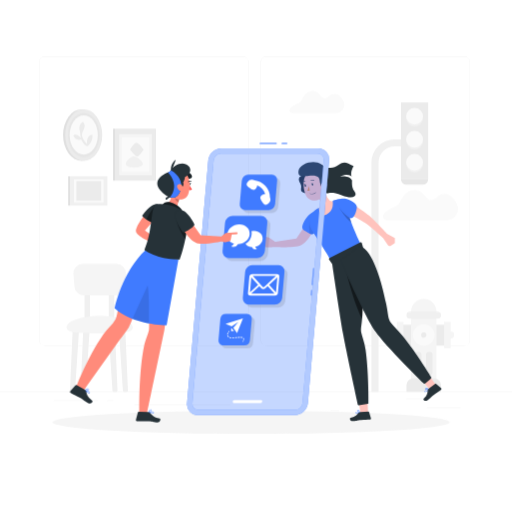
t = 0.00 s
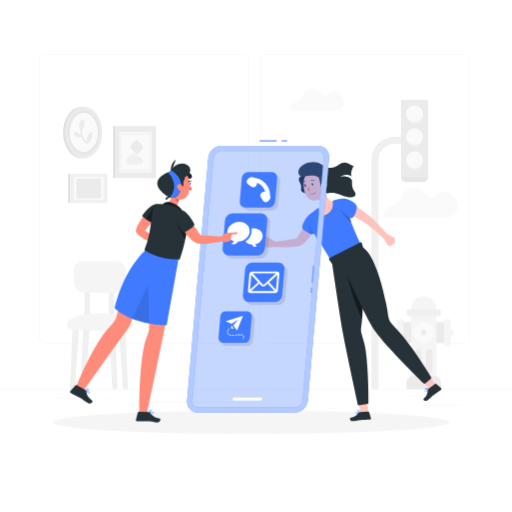
t = 0.19 s
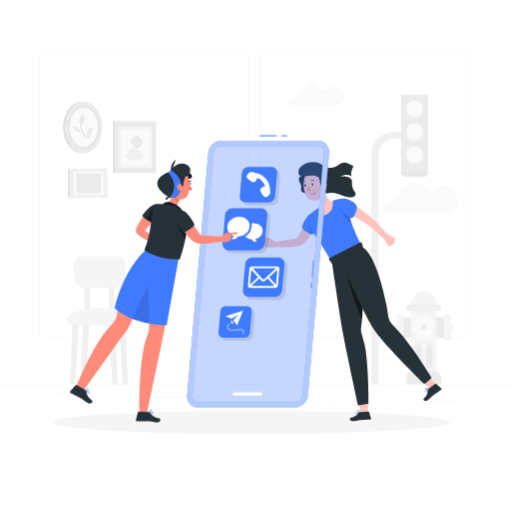
t = 0.56 s
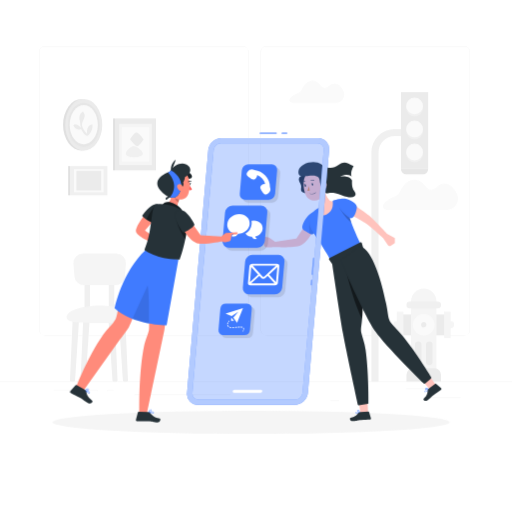
t = 0.75 s
t = 0.94 s: frame unchanged from t = 0.56 s, image omitted
t = 1.31 s: frame unchanged from t = 0.19 s, image omitted

The animated SVG that drew these frames (rendered in a browser with its animation timeline set to each time). Animation: 1 CSS @keyframes rule; one cycle of 1.50 s, repeats indefinitely.

<svg class="animated" id="freepik_stories-get-in-touch" xmlns="http://www.w3.org/2000/svg" viewBox="0 0 500 500" version="1.1" xmlns:xlink="http://www.w3.org/1999/xlink" xmlns:svgjs="http://svgjs.com/svgjs"><style>svg#freepik_stories-get-in-touch:not(.animated) .animable {opacity: 0;}svg#freepik_stories-get-in-touch.animated #freepik--background-complete--inject-276 {animation: 1.5s Infinite  linear floating;animation-delay: 0s;}svg#freepik_stories-get-in-touch.animated #freepik--Device--inject-276 {animation: 1.5s Infinite  linear floating;animation-delay: 0s;}            @keyframes floating {                0% {                    opacity: 1;                    transform: translateY(0px);                }                50% {                    transform: translateY(-10px);                }                100% {                    opacity: 1;                    transform: translateY(0px);                }            }        </style><g id="freepik--background-complete--inject-276" class="animable" style="transform-origin: 250px 228.23px;"><rect x="416.78" y="398.49" width="33.12" height="0.25" style="fill: rgb(235, 235, 235); transform-origin: 433.34px 398.615px;" id="elm5d4u49lptd" class="animable"></rect><rect x="322.53" y="401.21" width="8.69" height="0.25" style="fill: rgb(235, 235, 235); transform-origin: 326.875px 401.335px;" id="elm3ztg0z67kq" class="animable"></rect><rect x="396.59" y="389.21" width="19.19" height="0.25" style="fill: rgb(235, 235, 235); transform-origin: 406.185px 389.335px;" id="el64susa475r" class="animable"></rect><rect x="52.46" y="390.89" width="43.19" height="0.25" style="fill: rgb(235, 235, 235); transform-origin: 74.055px 391.015px;" id="el22ffjdmp7s4" class="animable"></rect><rect x="104.56" y="390.89" width="6.33" height="0.25" style="fill: rgb(235, 235, 235); transform-origin: 107.725px 391.015px;" id="el6xzgtqxtbdo" class="animable"></rect><rect x="131.47" y="395.11" width="93.68" height="0.25" style="fill: rgb(235, 235, 235); transform-origin: 178.31px 395.235px;" id="el2df1hsrdh4l" class="animable"></rect><path d="M237,337.8H43.92a5.71,5.71,0,0,1-5.71-5.71V60.66A5.71,5.71,0,0,1,43.92,55H237a5.71,5.71,0,0,1,5.71,5.71V332.09A5.71,5.71,0,0,1,237,337.8ZM43.92,55.2a5.47,5.47,0,0,0-5.46,5.46V332.09a5.47,5.47,0,0,0,5.46,5.46H237a5.47,5.47,0,0,0,5.46-5.46V60.66A5.47,5.47,0,0,0,237,55.2Z" style="fill: rgb(235, 235, 235); transform-origin: 140.46px 196.4px;" id="el4297fmlkn7e" class="animable"></path><path d="M453.31,337.8H260.21a5.72,5.72,0,0,1-5.71-5.71V60.66A5.72,5.72,0,0,1,260.21,55h193.1A5.71,5.71,0,0,1,459,60.66V332.09A5.71,5.71,0,0,1,453.31,337.8ZM260.21,55.2a5.47,5.47,0,0,0-5.46,5.46V332.09a5.47,5.47,0,0,0,5.46,5.46h193.1a5.47,5.47,0,0,0,5.46-5.46V60.66a5.47,5.47,0,0,0-5.46-5.46Z" style="fill: rgb(235, 235, 235); transform-origin: 356.75px 196.4px;" id="el7u37l17nkgk" class="animable"></path><rect y="382.4" width="500" height="0.25" style="fill: rgb(235, 235, 235); transform-origin: 250px 382.525px;" id="eljdr31umjfre" class="animable"></rect><path d="M377.83,215.16h58.29a11.19,11.19,0,0,0,10.23-15.67c-3.87-8.89-12.1-13.71-19.54-7-11.19,10-10.66-9.43-24.05-6.7-11.71,2.39-10.1,13.92-17.27,16.29S368.42,212.51,377.83,215.16Z" style="fill: rgb(250, 250, 250); transform-origin: 410.632px 200.342px;" id="elppzv5tjlan" class="animable"></path><path d="M285.48,110.4H328A8.17,8.17,0,0,0,335.5,99c-2.83-6.49-8.84-10-14.26-5.14-8.17,7.34-7.79-6.88-17.56-4.88-8.55,1.74-7.37,10.16-12.61,11.88S278.62,108.46,285.48,110.4Z" style="fill: rgb(250, 250, 250); transform-origin: 309.418px 99.5925px;" id="eloudzv5vju59" class="animable"></path><path d="M369.68,382.52h-7V158.67a22.75,22.75,0,0,1,22.72-22.73h6.19v7H385.4a15.74,15.74,0,0,0-15.72,15.73Z" style="fill: rgb(240, 240, 240); transform-origin: 377.135px 259.23px;" id="eldcwn0veuc98" class="animable"></path><rect x="391.59" y="100" width="26.54" height="74.98" style="fill: rgb(235, 235, 235); transform-origin: 404.86px 137.49px;" id="eldnag1m1d7q7" class="animable"></rect><path d="M391.59,175h26.54a0,0,0,0,1,0,0v.14a5.17,5.17,0,0,1-5.17,5.17h-16.2a5.17,5.17,0,0,1-5.17-5.17V175A0,0,0,0,1,391.59,175Z" style="fill: rgb(230, 230, 230); transform-origin: 404.86px 177.655px;" id="el3k8lvpo9l7c" class="animable"></path><circle cx="404.86" cy="115.5" r="8.23" style="fill: rgb(240, 240, 240); transform-origin: 404.86px 115.5px;" id="elrquzt78rj5i" class="animable"></circle><circle cx="404.86" cy="113.5" r="8.23" style="fill: rgb(250, 250, 250); transform-origin: 404.86px 113.5px;" id="elwgrpvbpvcg" class="animable"></circle><circle cx="404.86" cy="138" r="8.23" style="fill: rgb(240, 240, 240); transform-origin: 404.86px 138px;" id="elr56hqz3en9" class="animable"></circle><circle cx="404.86" cy="136" r="8.23" style="fill: rgb(250, 250, 250); transform-origin: 404.86px 136px;" id="elsz9k5iypgq" class="animable"></circle><circle cx="404.86" cy="160.5" r="8.23" style="fill: rgb(240, 240, 240); transform-origin: 404.86px 160.5px;" id="eln6g0nz8heds" class="animable"></circle><circle cx="404.86" cy="158.5" r="8.23" style="fill: rgb(250, 250, 250); transform-origin: 404.86px 158.5px;" id="elwbnkuxp8gu" class="animable"></circle><rect x="390.72" y="317.05" width="46.19" height="20.16" style="fill: rgb(235, 235, 235); transform-origin: 413.815px 327.13px;" id="elqzfqkr38cj" class="animable"></rect><rect x="387.5" y="314.26" width="6.43" height="25.74" style="fill: rgb(245, 245, 245); transform-origin: 390.715px 327.13px;" id="elr3x71y6bsb" class="animable"></rect><rect x="433.69" y="314.26" width="6.43" height="25.74" style="fill: rgb(245, 245, 245); transform-origin: 436.905px 327.13px;" id="el714pgvffjvp" class="animable"></rect><path d="M386.36,323.92h4.36a0,0,0,0,1,0,0v6.43a0,0,0,0,1,0,0h-4.36a2.08,2.08,0,0,1-2.08-2.08V326A2.08,2.08,0,0,1,386.36,323.92Z" style="fill: rgb(245, 245, 245); transform-origin: 387.5px 327.135px;" id="eloxq3hdoobb" class="animable"></path><g id="elzdmqlitwz5j"><path d="M439,323.92h4.36a0,0,0,0,1,0,0v6.43a0,0,0,0,1,0,0H439a2.08,2.08,0,0,1-2.08-2.08V326A2.08,2.08,0,0,1,439,323.92Z" style="fill: rgb(245, 245, 245); transform-origin: 440.14px 327.135px; transform: rotate(180deg);" class="animable"></path></g><path d="M426.22,374H401.4V304.3a12.41,12.41,0,0,1,12.41-12.41h0a12.4,12.4,0,0,1,12.41,12.41Z" style="fill: rgb(245, 245, 245); transform-origin: 413.81px 332.945px;" id="el9bphpy4qcjh" class="animable"></path><path d="M403.07,369.81h21.49A6.15,6.15,0,0,1,430.7,376v6.57a0,0,0,0,1,0,0H396.92a0,0,0,0,1,0,0V376A6.15,6.15,0,0,1,403.07,369.81Z" style="fill: rgb(235, 235, 235); transform-origin: 413.81px 376.19px;" id="el7jb63aml6kf" class="animable"></path><circle cx="413.81" cy="327.09" r="10.62" style="fill: rgb(250, 250, 250); transform-origin: 413.81px 327.09px;" id="eljgdxdg28gt" class="animable"></circle><path d="M416.34,327.09a2.53,2.53,0,1,1-2.53-2.52A2.53,2.53,0,0,1,416.34,327.09Z" style="fill: rgb(235, 235, 235); transform-origin: 413.81px 327.1px;" id="elkvgu2q7lho" class="animable"></path><path d="M396.92,307.83h0a3.22,3.22,0,0,1,3.22-3.22h27.35a3.22,3.22,0,0,1,3.21,3.22h0a3.22,3.22,0,0,1-3.21,3.22H400.14A3.22,3.22,0,0,1,396.92,307.83Z" style="fill: rgb(240, 240, 240); transform-origin: 413.81px 307.83px;" id="ellutv19jo8z" class="animable"></path><path d="M408.41,343.49h0a3.22,3.22,0,0,1,3.22,3.21v16.63a3.22,3.22,0,0,1-3.22,3.22h0a3.22,3.22,0,0,1-3.21-3.22V346.7A3.21,3.21,0,0,1,408.41,343.49Z" style="fill: rgb(235, 235, 235); transform-origin: 408.415px 355.02px;" id="elpezymjyx8uc" class="animable"></path><path d="M419.21,343.49h0a3.22,3.22,0,0,1,3.22,3.21v16.63a3.22,3.22,0,0,1-3.22,3.22h0a3.22,3.22,0,0,1-3.21-3.22V346.7A3.21,3.21,0,0,1,419.21,343.49Z" style="fill: rgb(235, 235, 235); transform-origin: 419.215px 355.02px;" id="elt7lail95ls" class="animable"></path><path d="M72.05,382.67H69.59a1.27,1.27,0,0,1-1.27-1.32L71,320.92H77.3l-4,60.57A1.27,1.27,0,0,1,72.05,382.67Z" style="fill: rgb(240, 240, 240); transform-origin: 72.8095px 351.795px;" id="eli1yo2d9w3j" class="animable"></path><path d="M82.38,382.67H79.92a1.26,1.26,0,0,1-1.26-1.32l2.65-60.43h6.32l-4,60.57A1.26,1.26,0,0,1,82.38,382.67Z" style="fill: rgb(240, 240, 240); transform-origin: 83.1443px 351.795px;" id="elpb5u9o8dyuo" class="animable"></path><path d="M111.08,382.67h2.46a1.27,1.27,0,0,0,1.27-1.32l-2.66-60.43h-6.32l4,60.57A1.26,1.26,0,0,0,111.08,382.67Z" style="fill: rgb(240, 240, 240); transform-origin: 110.32px 351.795px;" id="eli9erhsl98wp" class="animable"></path><path d="M121.26,382.67h2.46a1.27,1.27,0,0,0,1.27-1.32l-2.65-60.43H116l4,60.57A1.26,1.26,0,0,0,121.26,382.67Z" style="fill: rgb(240, 240, 240); transform-origin: 120.495px 351.795px;" id="eln3qkaixtuw" class="animable"></path><rect x="82.54" y="285.37" width="5.36" height="28.32" style="fill: rgb(240, 240, 240); transform-origin: 85.22px 299.53px;" id="eli7mtabf82e" class="animable"></rect><rect x="106.24" y="285.37" width="5.36" height="28.32" style="fill: rgb(240, 240, 240); transform-origin: 108.92px 299.53px;" id="elkf9iapyvvne" class="animable"></rect><path d="M129.75,319.73c0,6.26-14.48,5.67-32.34,5.67s-32.35.59-32.35-5.67,14.48-11.34,32.35-11.34S129.75,313.46,129.75,319.73Z" style="fill: rgb(245, 245, 245); transform-origin: 97.405px 316.902px;" id="el9jwm5u9ewq6" class="animable"></path><path d="M112.79,288.45H82a9.32,9.32,0,0,1-9.29-8.59l-1-12.28a9.32,9.32,0,0,1,9.29-10h32.69a9.31,9.31,0,0,1,9.29,10l-1,12.28A9.31,9.31,0,0,1,112.79,288.45Z" style="fill: rgb(245, 245, 245); transform-origin: 97.3454px 273.015px;" id="elf7kici8cufh" class="animable"></path><rect x="68.53" y="172.12" width="36.33" height="28.64" style="fill: rgb(240, 240, 240); transform-origin: 86.695px 186.44px;" id="elwd6qcep6q8k" class="animable"></rect><rect x="66.57" y="172.12" width="1.96" height="28.64" style="fill: rgb(224, 224, 224); transform-origin: 67.55px 186.44px;" id="elbn4xfm28swp" class="animable"></rect><rect x="72.23" y="175.04" width="28.92" height="22.8" style="fill: rgb(250, 250, 250); transform-origin: 86.69px 186.44px;" id="eldlnrps8e3u7" class="animable"></rect><rect x="74.62" y="176.92" width="24.16" height="19.05" style="fill: rgb(235, 235, 235); transform-origin: 86.7px 186.445px;" id="el1rw7n9765h3" class="animable"></rect><rect x="112.35" y="125.64" width="39.99" height="50.71" style="fill: rgb(235, 235, 235); transform-origin: 132.345px 150.995px;" id="el38zhwbx5psg" class="animable"></rect><rect x="110.44" y="125.64" width="1.91" height="50.71" style="fill: rgb(224, 224, 224); transform-origin: 111.395px 150.995px;" id="elsz1tf8nd328" class="animable"></rect><rect x="116.43" y="130.81" width="31.83" height="40.37" style="fill: rgb(245, 245, 245); transform-origin: 132.345px 150.995px;" id="ely2rqifavnfi" class="animable"></rect><rect x="119.05" y="134.14" width="26.59" height="33.73" style="fill: rgb(250, 250, 250); transform-origin: 132.345px 151.005px;" id="elha2f5802gup" class="animable"></rect><path d="M127.08,146s4.7,6.65,7.12,6.54c2.21-.09,6-6.54,6-6.54s-4.7-6.65-7.12-6.54C130.84,139.59,127.08,146,127.08,146Z" style="fill: rgb(235, 235, 235); transform-origin: 133.64px 146px;" id="elyt8w07skkm" class="animable"></path><path d="M139.38,160.76c1.39-2.68-5.87-8.31-8.89-8.18-2.77.12-8.54,5.63-7.46,8.18C124.61,164.53,137.5,164.39,139.38,160.76Z" style="fill: rgb(240, 240, 240); transform-origin: 131.226px 158.057px;" id="el3b81zrwsyi2" class="animable"></path><ellipse cx="79.65" cy="131.84" rx="18.05" ry="25.17" style="fill: rgb(224, 224, 224); transform-origin: 79.65px 131.84px;" id="elrh9no39eycp" class="animable"></ellipse><ellipse cx="81.8" cy="131.84" rx="18.05" ry="25.17" style="fill: rgb(235, 235, 235); transform-origin: 81.8px 131.84px;" id="elsp7bvrsbox" class="animable"></ellipse><ellipse cx="81.8" cy="131.84" rx="15.38" ry="21.44" style="fill: rgb(230, 230, 230); transform-origin: 81.8px 131.84px;" id="elt5ubxnfqdtq" class="animable"></ellipse><ellipse cx="81.8" cy="131.84" rx="13.74" ry="19.16" style="fill: rgb(250, 250, 250); transform-origin: 81.8px 131.84px;" id="elt9rkvuvrlt" class="animable"></ellipse><path d="M86.11,142.25a13.77,13.77,0,0,0,4.24-10.66s-5.67-.67-5.5,8.83c0,0-6.39-6.63-4.5-10.83,3-6.57,3-6.57.86-10.67,0,0-5.57,2.25-3,9.83a23.6,23.6,0,0,0,.89,5.84s-5.61-5.38-7.42-1.86c0,0,3,5.69,7.42,3.33C79.07,136.06,84,144.77,86.11,142.25Z" style="fill: rgb(235, 235, 235); transform-origin: 81.024px 130.814px;" id="eltqps97mu1x" class="animable"></path></g><g id="freepik--Shadow--inject-276" class="animable" style="transform-origin: 245.18px 412.39px;"><ellipse id="freepik--path--inject-276" cx="245.18" cy="412.39" rx="193.89" ry="11.32" style="fill: rgb(245, 245, 245); transform-origin: 245.18px 412.39px;" class="animable"></ellipse></g><g id="freepik--character-2--inject-276" class="animable" style="transform-origin: 340.926px 284.76px;"><path d="M321.78,195.61c-2.69-2.8-4.6-8-5.53-11.35L312,194.4a6.9,6.9,0,0,1,1.56,5.82c0,.09-.15,1.79-3,3.53,0,0,.51,10.26,6.62,8.81s9.43-13.63,9.43-13.63l.44-3.45S324.27,197.82,321.78,195.61Z" style="fill: rgb(255, 195, 189); transform-origin: 318.805px 198.48px;" id="el58jyug1ivgj" class="animable"></path><g id="elro1xssd3uao"><path d="M313.07,191.92l-1,2.48a7.39,7.39,0,0,1,1.58,3.33c2.8-3.3,3.11-8.64,3.11-8.64Z" style="opacity: 0.1; transform-origin: 314.415px 193.41px;" class="animable"></path></g><path d="M268.71,241.27s16.49.67,23.81-1.33,13.54-14.81,13.54-14.81l-8.35-4.61-8.3,12.35-20.68,3.31L262.79,232s-12-2.56-12-1,6.19,2.82,6.19,2.82.37,7.38,2.91,7.61S268.71,241.27,268.71,241.27Z" style="fill: rgb(255, 195, 189); transform-origin: 278.425px 231.011px;" id="elhn7zfzg6w14" class="animable"></path><path d="M309.07,206s-7.14,1-11.81,9.65-.68,9,3.27,11.44,5.93,3,7.75-2.34S313.69,205.45,309.07,206Z" style="fill: rgb(64, 123, 255); transform-origin: 303.243px 217.43px;" id="elg0itvk4ct8" class="animable"></path><g id="eld1fv229oour"><path d="M309.05,222.31l-2.65-5.4-4.45-.34a75.15,75.15,0,0,0,.23,11.46c2.89,1.51,4.56,1.21,6.1-3.3C308.51,224.05,308.78,223.23,309.05,222.31Z" style="opacity: 0.1; transform-origin: 305.441px 222.709px;" class="animable"></path></g><path d="M294.83,171.54s-5.2,1.84-1.76,7.13-3.5,8.89,8.15,10.35.41-19.61.41-19.61Z" style="fill: rgb(38, 50, 56); transform-origin: 299.2px 179.251px;" id="eli92d6pn6zt" class="animable"></path><g id="elyj2n9n5doaa"><path d="M294.83,171.54s-5.2,1.84-1.76,7.13-3.5,8.89,8.15,10.35.41-19.61.41-19.61Z" style="opacity: 0.3; transform-origin: 299.2px 179.251px;" class="animable"></path></g><path d="M339.62,204.74c-1.74-11.32-8.33-11.12-14.75-8.59.45,4.26.46,9.7-5.71,13.09-5.55,3-7.71-2-7.83-6.22-5.82,3.31-10.68,7.55-9.09,16,.91,4.8,5.15,10.07,9.49,16.76,5.19,8,10.53,17.08,10.53,17.08l29.66-15.1S341.51,217,339.62,204.74Z" style="fill: rgb(64, 123, 255); transform-origin: 326.927px 223.798px;" id="el924rk2scfjm" class="animable"></path><g id="elk6edfzpfq2d"><path d="M339.62,204.74a21.7,21.7,0,0,0-1.07-4.28l-4.49-.76-2.34,3.72s4.95,8.72,11.53,14.23A72.41,72.41,0,0,1,339.62,204.74Z" style="opacity: 0.2; transform-origin: 337.485px 208.675px;" class="animable"></path></g><path d="M347.55,201.14s10.18,7,13.29,9.65c4.63,4,17.1,17.47,17.1,17.47l7.65,4.18v4.84l-3.62,2.5a2.42,2.42,0,0,1-3.39-.65l-4.64-6.93s-11.44-10.45-15.65-13.43c-3.56-2.52-15.1-8.71-15.1-8.71Z" style="fill: rgb(255, 195, 189); transform-origin: 364.39px 220.674px;" id="elkcfs3mj5xt" class="animable"></path><path d="M328.76,195.1s6.56-2.95,12.15,0,8.06,4.57,7.51,8.13-2.6,10.92-6.28,9.7S326.72,200.06,328.76,195.1Z" style="fill: rgb(64, 123, 255); transform-origin: 338.509px 203.427px;" id="elg1ct0twyb" class="animable"></path><path d="M317.8,175.82c.76,7.67,1.25,10.89-1.95,15.4-4.82,6.79-14.4,6.05-17.43-1.23-2.74-6.56-3.52-18,3.42-22.2a10.49,10.49,0,0,1,16,8Z" style="fill: rgb(255, 195, 189); transform-origin: 307.397px 181.055px;" id="elujb2ja0biqq" class="animable"></path><path d="M301.69,181.68a16.77,16.77,0,0,1-1.56,4.3,2.67,2.67,0,0,0,2.26.07Z" style="fill: rgb(237, 137, 62); transform-origin: 301.26px 183.974px;" id="el2awwqsmf2vz" class="animable"></path><path d="M306.81,176.56a.29.29,0,0,0,.11-.11.31.31,0,0,0-.11-.41h0a3.56,3.56,0,0,0-3.28-.21.32.32,0,0,0-.13.42.3.3,0,0,0,.4.13,3,3,0,0,1,2.72.2A.29.29,0,0,0,306.81,176.56Z" style="fill: rgb(38, 50, 56); transform-origin: 305.162px 176.068px;" id="elv9n8070gysp" class="animable"></path><path d="M295.36,178.5l.13-.1a3,3,0,0,1,2.47-1.1.31.31,0,0,0,.35-.26h0a.33.33,0,0,0-.28-.34,3.62,3.62,0,0,0-3,1.32.31.31,0,0,0,0,.43.33.33,0,0,0,.33.06Z" style="fill: rgb(38, 50, 56); transform-origin: 296.627px 177.612px;" id="elcgng4gtaam9" class="animable"></path><path d="M305.89,180c.1.61-.15,1.16-.56,1.23s-.81-.37-.9-1,.14-1.16.54-1.23S305.78,179.34,305.89,180Z" style="fill: rgb(38, 50, 56); transform-origin: 305.161px 180.115px;" id="elnhul88qpamo" class="animable"></path><path d="M298.9,181.09c.1.61-.15,1.16-.55,1.23s-.8-.38-.91-1,.15-1.17.55-1.23S298.81,180.46,298.9,181.09Z" style="fill: rgb(38, 50, 56); transform-origin: 298.168px 181.206px;" id="eltyo75q4q1x" class="animable"></path><path d="M298.17,180.09l-1.55-.18S297.57,180.94,298.17,180.09Z" style="fill: rgb(38, 50, 56); transform-origin: 297.395px 180.168px;" id="eli6fyep4qae8" class="animable"></path><path d="M305.16,179l-1.55-.18S304.56,179.81,305.16,179Z" style="fill: rgb(38, 50, 56); transform-origin: 304.385px 179.069px;" id="elmcrxisk3jws" class="animable"></path><path d="M307.38,188.89a6.64,6.64,0,0,0,1.08-.66.22.22,0,0,0,.05-.31h0a.23.23,0,0,0-.31,0,6,6,0,0,1-5.32,1,.22.22,0,0,0-.29.12.21.21,0,0,0,.13.29A6.23,6.23,0,0,0,307.38,188.89Z" style="fill: rgb(38, 50, 56); transform-origin: 305.562px 188.726px;" id="el870wh53o06w" class="animable"></path><path d="M301.26,171.62c-3,.36-11,2.64-9.73-4.82s15.56-11.19,22.2-6.37,11.74,4.46,17,.55,7.82-2.37,14.56,1.27c0,0-3.64,6.28-1.91,10.1,0,0-4-4-11.47.27,0,0,8.64-2.29,11.92,3.68,0,0-.91,6.59,2.27,10.51s-.09,8.56-12.28,3.83-13.49-.39-16.3-2.48-4.92-7.75-5.36-11.86C311.88,173.34,310.55,170.52,301.26,171.62Z" style="fill: rgb(38, 50, 56); transform-origin: 319.318px 175.454px;" id="el9cebpanz4ek" class="animable"></path><path d="M318.85,181.09a5.62,5.62,0,0,1-2.15,3.73c-1.57,1.18-3.08,0-3.24-1.91-.15-1.67.49-4.31,2.36-4.77a2.54,2.54,0,0,1,3,3Z" style="fill: rgb(255, 195, 189); transform-origin: 316.156px 181.69px;" id="el428sg4nv2xm" class="animable"></path><path d="M359,393c.26,6.39.45,11.46.45,11.46l-7.1.81s-.68-4.32-1.7-10.95Z" style="fill: rgb(255, 195, 189); transform-origin: 355.05px 399.135px;" id="elofr4cmc8p2m" class="animable"></path><path d="M349.23,403.73a3,3,0,0,1-2.12-.4.63.63,0,0,1,0-.73.82.82,0,0,1,.5-.43c1.17-.4,3.73.85,3.84.91a.18.18,0,0,1,.1.17.16.16,0,0,1-.13.14A12.14,12.14,0,0,1,349.23,403.73Zm-1.21-1.3a.87.87,0,0,0-.32.06.45.45,0,0,0-.32.25c-.11.22-.06.32,0,.37.36.44,2.15.34,3.46.09A7.9,7.9,0,0,0,348,402.43Z" style="fill: rgb(64, 123, 255); transform-origin: 349.272px 402.935px;" id="elqfhethm3s79" class="animable"></path><path d="M351.36,403.39h-.07c-.87-.32-2.67-1.75-2.57-2.56,0-.19.13-.43.59-.51a1.23,1.23,0,0,1,1,.23,4.74,4.74,0,0,1,1.27,2.67.14.14,0,0,1-.18.17Zm-1.92-2.76h-.09c-.3,0-.32.17-.32.21,0,.48,1.18,1.62,2.09,2.08a3.93,3.93,0,0,0-1.08-2.11.91.91,0,0,0-.6-.18Z" style="fill: rgb(64, 123, 255); transform-origin: 350.151px 401.846px;" id="el02f6cutde1e4" class="animable"></path><path d="M352.05,402.35l7.74-.49a.62.62,0,0,1,.64.45l1.81,6.21a1,1,0,0,1-.7,1.29.85.85,0,0,1-.22,0c-2.79.13-5.29.14-8.76.36-4.1.27-3,.69-7.85,1.07-2.9.22-3.64-3-2.42-3.29,5.59-1.07,6.07-2.81,8.11-5A2.59,2.59,0,0,1,352.05,402.35Z" style="fill: rgb(38, 50, 56); transform-origin: 352.01px 406.555px;" id="el3zdiwo2tpdc" class="animable"></path><path d="M354.7,242.18l-1.35-4.85a1,1,0,0,0-1.38-.61L321.71,252a1,1,0,0,0-.36,1.43l3.06,4.45S331.92,309,335,326c3.18,17.33,14.56,69.19,14.56,69.19a.72.72,0,0,0,.83.57l8.81-1.42a.73.73,0,0,0,.61-.7c.1-4.42,0-32.36-2.78-52.13-1-7.06-3.38-12.72-4.19-16.61-.89-4.29.49-7.17,1-17.5C354.94,288,356.16,257.3,354.7,242.18Z" style="fill: rgb(38, 50, 56); transform-origin: 340.509px 316.198px;" id="elvelosb86z0g" class="animable"></path><g id="ely5mvmr8g12"><path d="M353.91,307.44c.35-6.51.71-14.27,1-22.29l-8.78-14.8-3.91-8.74-3.7,5s6.54,27.51,15.13,44.79C353.74,310.24,353.84,308.92,353.91,307.44Z" style="opacity: 0.5; transform-origin: 346.715px 286.505px;" class="animable"></path></g><path d="M420.5,368.54c3.68,5.23,6.07,8.67,6.07,8.67L421,381.73l-7.36-8.28Z" style="fill: rgb(255, 195, 189); transform-origin: 420.105px 375.135px;" id="el1sd9wyf6xiq" class="animable"></path><path d="M417.16,382.08a3,3,0,0,1-2,.81.63.63,0,0,1-.43-.6.88.88,0,0,1,.19-.63c.77-1,3.6-1.3,3.73-1.32a.16.16,0,0,1,.17.1.17.17,0,0,1,0,.19A13.2,13.2,0,0,1,417.16,382.08Zm-1.73-.44a1.26,1.26,0,0,0-.24.22.51.51,0,0,0-.12.39c0,.24.12.3.19.32.54.17,2-.88,3-1.8A7.77,7.77,0,0,0,415.43,381.64Z" style="fill: rgb(64, 123, 255); transform-origin: 416.788px 381.614px;" id="elrnsemaejf8g" class="animable"></path><path d="M418.77,380.64l-.06,0c-.91.2-3.2,0-3.55-.76-.1-.17-.13-.44.22-.75a1.25,1.25,0,0,1,.92-.33,4.83,4.83,0,0,1,2.53,1.56.17.17,0,0,1,0,.17A.2.2,0,0,1,418.77,380.64Zm-3.11-1.28-.08.05c-.23.2-.18.31-.16.35.25.41,1.87.72,2.89.61a4.06,4.06,0,0,0-2.06-1.19.9.9,0,0,0-.59.18Z" style="fill: rgb(64, 123, 255); transform-origin: 416.973px 379.755px;" id="el5sii606alut" class="animable"></path><path d="M418.78,379.4l6.25-4.61a.62.62,0,0,1,.78,0l4.87,4.25a1,1,0,0,1,.12,1.46,1.1,1.1,0,0,1-.16.15c-2.28,1.62-4.38,3-7.18,5.05-3.3,2.44-2.17,2.22-6,5.14-2.32,1.76-4.71-.59-3.82-1.45,4.13-3.93,3.59-5.65,4.14-8.57A2.52,2.52,0,0,1,418.78,379.4Z" style="fill: rgb(38, 50, 56); transform-origin: 422.255px 383.065px;" id="el9ydcrw6pws6" class="animable"></path><path d="M332.54,254.52s23.17,53.41,34.12,69.33c9.73,14.14,46.67,50.32,46.67,50.32a1.56,1.56,0,0,0,2.15.13l5.13-4.36a1.57,1.57,0,0,0,.32-2c-3.15-5.13-16.41-26.46-28.05-40.34-4.64-5.53-9.1-9.59-11.3-12.64-2.89-4-2.21-7.26-4.5-18.45-4.26-20.81-12.56-51.41-25.16-56.3Z" style="fill: rgb(38, 50, 56); transform-origin: 376.848px 307.439px;" id="el86aygkb868g" class="animable"></path></g><g id="freepik--Device--inject-276" class="animable animator-active" style="transform-origin: 252.021px 272.496px;"><g id="el3sst1ni9l0s"><path d="M287.81,405.43H193.42a10.66,10.66,0,0,1-10.79-11.82l20.74-237a13.16,13.16,0,0,1,12.86-11.83h94.39a10.66,10.66,0,0,1,10.79,11.83l-20.74,237A13.16,13.16,0,0,1,287.81,405.43Z" style="fill: rgb(64, 123, 255); opacity: 0.3; transform-origin: 252.021px 275.105px;" class="animable"></path></g><path d="M310.62,144.74H216.23a13.16,13.16,0,0,0-12.86,11.83l-20.74,237a10.66,10.66,0,0,0,10.79,11.82h94.39a13.16,13.16,0,0,0,12.86-11.82l20.74-237A10.66,10.66,0,0,0,310.62,144.74Zm-15.2,248.87a7.32,7.32,0,0,1-7.15,6.57H193.88a5.93,5.93,0,0,1-6-6.57l20.74-237a7.32,7.32,0,0,1,7.15-6.58h94.39a5.93,5.93,0,0,1,6,6.58Z" style="fill: rgb(64, 123, 255); transform-origin: 252.021px 275.065px;" id="el2lac00hvadx" class="animable"></path><g id="ellg6kfnrgct"><path d="M310.62,144.74H216.23a13.16,13.16,0,0,0-12.86,11.83l-20.74,237a10.66,10.66,0,0,0,10.79,11.82h94.39a13.16,13.16,0,0,0,12.86-11.82l20.74-237A10.66,10.66,0,0,0,310.62,144.74Zm-15.2,248.87a7.32,7.32,0,0,1-7.15,6.57H193.88a5.93,5.93,0,0,1-6-6.57l20.74-237a7.32,7.32,0,0,1,7.15-6.58h94.39a5.93,5.93,0,0,1,6,6.58Z" style="fill: rgb(255, 255, 255); opacity: 0.6; transform-origin: 252.021px 275.065px;" class="animable"></path></g><path d="M254.79,390.79h-26a1.62,1.62,0,0,0-1.58,1.46,1.31,1.31,0,0,0,1.33,1.45h26a1.62,1.62,0,0,0,1.59-1.45A1.32,1.32,0,0,0,254.79,390.79Z" style="fill: rgb(255, 255, 255); transform-origin: 241.67px 392.245px;" id="elrfm09zf2mdo" class="animable"></path><g id="elhcd3h4r4b86"><path d="M254.15,255H226.63a6.22,6.22,0,0,1-6.3-6.9l2.41-27.53a7.68,7.68,0,0,1,7.5-6.9h27.53a6.23,6.23,0,0,1,6.3,6.9l-2.41,27.53A7.68,7.68,0,0,1,254.15,255Z" style="opacity: 0.1; transform-origin: 242.199px 234.335px;" class="animable"></path></g><path d="M251.15,252H223.63a6.22,6.22,0,0,1-6.3-6.9l2.41-27.53a7.68,7.68,0,0,1,7.5-6.9h27.53a6.23,6.23,0,0,1,6.3,6.9l-2.41,27.53A7.68,7.68,0,0,1,251.15,252Z" style="fill: rgb(64, 123, 255); transform-origin: 239.199px 231.335px;" id="ela0ao1z6yaw6" class="animable"></path><path d="M243.82,228.82c.47-5.34-4-9.66-10.1-9.66s-11.32,4.32-11.78,9.66c-.37,4.21,2.38,7.79,6.53,9.1a5.92,5.92,0,0,1-2.62,2.59,3.68,3.68,0,0,0,.63.31,5.07,5.07,0,0,0,6-2.37C238.32,238.25,243.37,234,243.82,228.82Z" style="fill: rgb(255, 255, 255); transform-origin: 232.88px 230.113px;" id="elk67n2c5oo2" class="animable"></path><path d="M256.49,233.44c.39-4.4-3.34-8-8.33-8a10.58,10.58,0,0,0-2.6.33,10.42,10.42,0,0,1,.19,3,12.44,12.44,0,0,1-6,9.29,8.46,8.46,0,0,0,6.38,3.27,3.26,3.26,0,0,0,4.22,1.89,4.83,4.83,0,0,0,.52-.23,3.58,3.58,0,0,1-1.61-1.94C253.13,240.15,256.17,237.09,256.49,233.44Z" style="fill: rgb(255, 255, 255); transform-origin: 248.134px 234.439px;" id="elwakt0bt80w" class="animable"></path><g id="elpgwr1q0yp6g"><path d="M241.53,340.2H221.06a4.63,4.63,0,0,1-4.69-5.13l1.79-20.47a5.72,5.72,0,0,1,5.59-5.14h20.47a4.63,4.63,0,0,1,4.69,5.14l-1.79,20.47A5.71,5.71,0,0,1,241.53,340.2Z" style="opacity: 0.1; transform-origin: 232.641px 324.83px;" class="animable"></path></g><g id="elq2qsz030uxt"><path d="M271.57,300.36H246a5.78,5.78,0,0,1-5.85-6.42l2.23-25.59a7.15,7.15,0,0,1,7-6.42h25.6a5.79,5.79,0,0,1,5.85,6.42l-2.23,25.59A7.15,7.15,0,0,1,271.57,300.36Z" style="opacity: 0.1; transform-origin: 260.489px 281.145px;" class="animable"></path></g><path d="M268.57,297.36H243a5.78,5.78,0,0,1-5.85-6.42l2.23-25.59a7.15,7.15,0,0,1,7-6.42h25.6a5.79,5.79,0,0,1,5.85,6.42l-2.23,25.59A7.15,7.15,0,0,1,268.57,297.36Z" style="fill: rgb(64, 123, 255); transform-origin: 257.489px 278.145px;" id="elsy928n9907c" class="animable"></path><path d="M238.53,337.2H218.06a4.63,4.63,0,0,1-4.69-5.13l1.79-20.47a5.72,5.72,0,0,1,5.59-5.14h20.47a4.63,4.63,0,0,1,4.69,5.14l-1.79,20.47A5.71,5.71,0,0,1,238.53,337.2Z" style="fill: rgb(64, 123, 255); transform-origin: 229.641px 321.83px;" id="elmbuvlro6kf" class="animable"></path><path d="M270.25,267.59H246.5a3,3,0,0,0-3,2.73L242.17,286a2.46,2.46,0,0,0,2.49,2.72H268.4a3,3,0,0,0,3-2.72l1.37-15.66A2.46,2.46,0,0,0,270.25,267.59Zm-18.19,10.54-7.95,7.31,1.28-14.62Zm-5.22-8.65h22.73l-11.49,10.57a1.12,1.12,0,0,1-1.59,0Zm6.44,10,1.75,1.92a2.76,2.76,0,0,0,2.06.88,3.27,3.27,0,0,0,2.21-.88l2.09-1.92,6.7,7.34H245.3Zm9.56-1.34,8-7.31-1.28,14.62Z" style="fill: rgb(255, 255, 255); transform-origin: 257.472px 278.155px;" id="eleo1jwh252q" class="animable"></path><polygon points="220.25 316.32 226.25 318.76 232.85 314.24 227.89 320.11 231.53 325.25 237.3 310.93 220.25 316.32" style="fill: rgb(255, 255, 255); transform-origin: 228.775px 318.09px;" id="el9urubj3ohmm" class="animable"></polygon><polygon points="225.84 320.12 228.54 323.42 225.66 323.42 225.84 320.12" style="fill: rgb(255, 255, 255); transform-origin: 227.1px 321.77px;" id="el12ttl7rggha9" class="animable"></polygon><path d="M223.45,324.43l-.63-.4a7.58,7.58,0,0,1,.61-.85l.57.49A6.86,6.86,0,0,0,223.45,324.43Z" style="fill: rgb(255, 255, 255); transform-origin: 223.41px 323.805px;" id="elbim22auxr0d" class="animable"></path><path d="M223.15,329.36a2.72,2.72,0,0,1-1.29-1.6l.72-.2a2,2,0,0,0,1,1.15Zm-.63-2.58-.75-.06a5.36,5.36,0,0,1,.57-1.87l.68.34A4.52,4.52,0,0,0,222.52,326.78Z" style="fill: rgb(255, 255, 255); transform-origin: 222.675px 327.105px;" id="elmemftkfa999" class="animable"></path><path d="M238.27,332l-.74-.13a2.74,2.74,0,0,0,.05-.55,1.3,1.3,0,0,0-.27-.89l.58-.48a2.12,2.12,0,0,1,.44,1.37A4.27,4.27,0,0,1,238.27,332Zm-10.63-1.73-.78,0,0-.75a17.86,17.86,0,0,0,1.79,0l0,.75Zm2-.08,0-.75c.61,0,1.22-.1,1.81-.16l.07.75Zm-3.71,0-.31,0a8.68,8.68,0,0,1-1.55-.35l.24-.71a7.35,7.35,0,0,0,1.41.32l.29,0Zm10.8-.15a5,5,0,0,0-1.66-.24V329a5.6,5.6,0,0,1,1.93.29Zm-4.35-.09-.07-.75c.64-.06,1.26-.11,1.83-.14l0,.75C233.61,329.81,233,329.86,232.37,329.92Z" style="fill: rgb(255, 255, 255); transform-origin: 231.201px 330.499px;" id="el93wsmm01rqe" class="animable"></path><path d="M237.65,333.9l-.69-.3c.14-.32.26-.63.35-.9l.71.23C237.92,333.23,237.8,333.55,237.65,333.9Z" style="fill: rgb(255, 255, 255); transform-origin: 237.49px 333.3px;" id="elfrhtnsgrh59" class="animable"></path><g id="eldzopx2asvy"><path d="M265.4,208.07h-23a5.21,5.21,0,0,1-5.27-5.78l2-23a6.43,6.43,0,0,1,6.28-5.78h23a5.21,5.21,0,0,1,5.27,5.78l-2,23A6.43,6.43,0,0,1,265.4,208.07Z" style="opacity: 0.1; transform-origin: 255.405px 190.79px;" class="animable"></path></g><path d="M262.4,205.07h-23a5.21,5.21,0,0,1-5.27-5.78l2-23a6.43,6.43,0,0,1,6.28-5.78h23a5.21,5.21,0,0,1,5.27,5.78l-2,23A6.43,6.43,0,0,1,262.4,205.07Z" style="fill: rgb(64, 123, 255); transform-origin: 252.405px 187.79px;" id="el3dk038wz4rh" class="animable"></path><path d="M263.63,192.47a17.12,17.12,0,0,0-14.91-16.34,5.68,5.68,0,0,0-7,1.62c-2,2.43-.22,4,2,5.74s4.21,3.07,6.18.64a5.8,5.8,0,0,0,1.31-3.13,13.43,13.43,0,0,1,7.77,8.52,5.77,5.77,0,0,0-3.22,1c-2.59,1.76-1.45,3.81.1,6.24s2.93,4.31,5.51,2.54A5.72,5.72,0,0,0,263.63,192.47Z" style="fill: rgb(255, 255, 255); transform-origin: 252.424px 187.771px;" id="eloit4zsbmoi" class="animable"></path><path d="M254,140.76H269.7c.78,0,.88-1.2.11-1.2H254.13c-.77,0-.88,1.2-.11,1.2Z" style="fill: rgb(64, 123, 255); transform-origin: 261.917px 140.16px;" id="elc3ltjxzjjg9" class="animable"></path><path d="M275.45,140.76H280c.78,0,.88-1.2.11-1.2h-4.51c-.77,0-.88,1.2-.1,1.2Z" style="fill: rgb(64, 123, 255); transform-origin: 277.802px 140.16px;" id="elmzdtqhrclw" class="animable"></path><g id="elhjvt5e4o6zd"><g style="opacity: 0.3; transform-origin: 261.917px 140.16px;" class="animable"><path d="M254,140.76H269.7c.78,0,.88-1.2.11-1.2H254.13c-.77,0-.88,1.2-.11,1.2Z" style="fill: rgb(255, 255, 255); transform-origin: 261.917px 140.16px;" id="el76mk862jr0d" class="animable"></path></g></g><g id="elhbnu9kz5ifb"><g style="opacity: 0.3; transform-origin: 277.802px 140.16px;" class="animable"><path d="M275.45,140.76H280c.78,0,.88-1.2.11-1.2h-4.51c-.77,0-.88,1.2-.1,1.2Z" style="fill: rgb(255, 255, 255); transform-origin: 277.802px 140.16px;" id="el1746oahnu26" class="animable"></path></g></g><path d="M305.7,262.07l-1.38,15.68a.6.6,0,0,0,1.2.1q.68-7.83,1.37-15.68a.6.6,0,0,0-1.19-.1Z" style="fill: rgb(64, 123, 255); transform-origin: 305.604px 269.989px;" id="el3jdxosh5tk7" class="animable"></path><path d="M303.82,283.49l-.39,4.51a.6.6,0,0,0,1.19.1l.39-4.5a.6.6,0,0,0-1.19-.11Z" style="fill: rgb(64, 123, 255); transform-origin: 304.22px 285.795px;" id="eljm8xgoe5l" class="animable"></path><g id="elpznvx36bxp9"><g style="opacity: 0.3; transform-origin: 305.604px 269.989px;" class="animable"><path d="M305.7,262.07l-1.38,15.68a.6.6,0,0,0,1.2.1q.68-7.83,1.37-15.68a.6.6,0,0,0-1.19-.1Z" style="fill: rgb(255, 255, 255); transform-origin: 305.604px 269.989px;" id="elozuygau5aff" class="animable"></path></g></g><g id="elk61fs0mzsl"><g style="opacity: 0.3; transform-origin: 304.22px 285.795px;" class="animable"><path d="M303.82,283.49l-.39,4.51a.6.6,0,0,0,1.19.1l.39-4.5a.6.6,0,0,0-1.19-.11Z" style="fill: rgb(255, 255, 255); transform-origin: 304.22px 285.795px;" id="elz4tse1j0t88" class="animable"></path></g></g></g><g id="freepik--character-1--inject-276" class="animable" style="transform-origin: 150.145px 284.384px;"><path d="M166.85,192.29s-5.8-.79-5.1,2.23C162.26,196.72,164.21,192.39,166.85,192.29Z" style="fill: rgb(38, 50, 56); transform-origin: 164.271px 193.67px;" id="elemvbkc2936" class="animable"></path><path d="M161.81,199.15s4.78-.05,5.52-8.76c0,0,4.56-1.59,7.15,1.25s-3.36,8.34-.08,11.2C174.4,202.84,171.12,204.63,161.81,199.15Z" style="fill: rgb(255, 139, 123); transform-origin: 168.482px 196.533px;" id="elmryztb5bcsl" class="animable"></path><path d="M179.5,168.38s6.16-1.32,7.76,3.21-9.12,2.54-9.12,2.54Z" style="fill: rgb(38, 50, 56); transform-origin: 182.781px 171.383px;" id="elpt8wt0wjzw9" class="animable"></path><g id="elpwotvi9t1mb"><path d="M179.5,168.38s6.16-1.32,7.76,3.21-9.12,2.54-9.12,2.54Z" style="opacity: 0.3; transform-origin: 182.781px 171.383px;" class="animable"></path></g><path d="M184.54,179.67c.1-.58.48-1,.86-.93s.61.58.51,1.16-.49,1-.86.94S184.44,180.25,184.54,179.67Z" style="fill: rgb(38, 50, 56); transform-origin: 185.225px 179.789px;" id="el1ysposi7uxr" class="animable"></path><path d="M184.84,180.76l2.69,4.36a3.82,3.82,0,0,1-3.44.29Z" style="fill: rgb(255, 86, 82); transform-origin: 185.81px 183.225px;" id="el4snfhji3k92" class="animable"></path><path d="M164.47,176.87c-.34,7.41-.64,10.55,2.67,14.72,5.27,4.46,14.17,5.08,16.71-2.09,2.29-6.44,2.46-17.45-4.44-21.19a10.12,10.12,0,0,0-14.94,8.56Z" style="fill: rgb(255, 139, 123); transform-origin: 174.771px 181.005px;" id="elaguibt47cyh" class="animable"></path><path d="M183.61,177.84a.33.33,0,0,0,.32,0,2.74,2.74,0,0,1,2.44-.44.34.34,0,0,0,.44-.19.35.35,0,0,0-.19-.45,3.39,3.39,0,0,0-3.09.52.33.33,0,0,0-.1.46v0A.3.3,0,0,0,183.61,177.84Z" style="fill: rgb(38, 50, 56); transform-origin: 185.105px 177.238px;" id="elk0xvssp9r4" class="animable"></path><path d="M158.45,200.65s2.06-5.69,10.59-2.06,9.33,8.63,9.33,8.63Z" style="fill: rgb(38, 50, 56); transform-origin: 168.41px 202.3px;" id="elyr991d1ivj" class="animable"></path><g id="elmvku0q7lb3g"><path d="M158.45,200.65s2.06-5.69,10.59-2.06,9.33,8.63,9.33,8.63Z" style="opacity: 0.4; transform-origin: 168.41px 202.3px;" class="animable"></path></g><path d="M162.28,308.49s-1.21,10.37-1.79,13.8c-.52,3-17,81.7-17,81.7L136,402.75s-.83-39.87,4.94-66.26c1.19-5.4,3.58-9.92,4.45-14.05.7-3.31-.36-13.55-.36-13.55Z" style="fill: rgb(255, 139, 123); transform-origin: 149.119px 356.24px;" id="el5uyv9xe8ccf" class="animable"></path><path d="M131,306.8s-3.49,9.5-5.12,12.44c-1.77,3.2-8.49,11.91-8.49,11.91l-35.8,50.23-6.85-4.33s10.33-27.66,25.89-50.18c3.71-5.37,9.05-9.46,12-14.79,1.67-3.06,3.09-13.62,3.09-13.62Z" style="fill: rgb(255, 139, 123); transform-origin: 102.87px 339.92px;" id="el350r4mxw20f" class="animable"></path><path d="M140.6,210.64s-8.57,10.93-7.84,15.52,14.16,10.18,14.16,10.18l3.41-4.85-8.82-6.44,8.4-9.63Z" style="fill: rgb(255, 139, 123); transform-origin: 141.523px 223.49px;" id="elkt3jigkg1pm" class="animable"></path><path d="M154.77,199.7c-1.07-.51-5.82-2.41-16.07,10.91,0,0,3.73,4.65,11.72,7.42C150.42,218,159.42,201.87,154.77,199.7Z" style="fill: rgb(38, 50, 56); transform-origin: 147.402px 208.67px;" id="eloh5r90qgszf" class="animable"></path><g id="elhxusx0yofph"><path d="M150.42,218s1.5-2.68,3-6c-.24-5.71-.94-12.8-2.94-10.25-2.66,3.38-6.34,10.19-7.55,12.47A31.17,31.17,0,0,0,150.42,218Z" style="opacity: 0.4; transform-origin: 148.175px 209.608px;" class="animable"></path></g><path d="M142.35,244a77.88,77.88,0,0,0,31.9,9.18l-11.56,64.41s-33.34-.11-50.77-16.67C111.92,300.88,118.87,265.78,142.35,244Z" style="fill: rgb(64, 123, 255); transform-origin: 143.085px 280.795px;" id="el9ev28nuovvg" class="animable"></path><path d="M140.94,244.14s13.35,9.84,34.61,9.17c0,0,12.21-33.78,4.56-45.21-4.73-7.06-22.89-10.25-27.78-8.24C146.44,202.28,149.85,223.46,140.94,244.14Z" style="fill: rgb(38, 50, 56); transform-origin: 161.785px 226.305px;" id="el9tiyurilaz5" class="animable"></path><g id="elz502hkvm9vi"><path d="M144.14,278.84l-14.85,32.47a103.09,103.09,0,0,0,16,4.39S145.79,285.37,144.14,278.84Z" style="opacity: 0.1; transform-origin: 137.326px 297.27px;" class="animable"></path></g><g id="eluo8rzfq57i"><path d="M174.51,213.63l-2.36,1.74a61.52,61.52,0,0,0,8.8,18.39,76,76,0,0,0,1.67-14.33L177.36,215Z" style="opacity: 0.4; transform-origin: 177.385px 223.695px;" class="animable"></path></g><path d="M187.89,218.51l8,11.15L216,231l3.69-3.07a1.54,1.54,0,0,1,.87-.36l10.74-.85a.55.55,0,0,1,.58.58l-.06.91a.56.56,0,0,1-.5.51l-5.09.4-1,5.21a1.59,1.59,0,0,1-1.16,1.23l-4,1a1.47,1.47,0,0,1-.78,0l-2.82-.71s-15.67,3.16-22.86,1.89-14.28-13-14.28-13Z" style="fill: rgb(255, 139, 123); transform-origin: 205.605px 228.275px;" id="elssoa4fy12jd" class="animable"></path><path d="M178.63,227s-12.88-17.23-4.93-21.23,16.3,13.7,16.3,13.7S186.74,224.45,178.63,227Z" style="fill: rgb(38, 50, 56); transform-origin: 180.554px 216.091px;" id="elv4e2gs1tia" class="animable"></path><path d="M145.13,403.54a.19.19,0,0,1-.15-.16.21.21,0,0,1,.1-.21c.13-.06,3.08-1.61,4.45-1.17a1,1,0,0,1,.6.48.72.72,0,0,1,0,.85,3.49,3.49,0,0,1-2.45.54A13.49,13.49,0,0,1,145.13,403.54Zm.65-.24c1.53.25,3.62.32,4-.21.06-.06.12-.18,0-.43a.55.55,0,0,0-.37-.29,1.21,1.21,0,0,0-.38-.06A9,9,0,0,0,145.78,403.3Z" style="fill: rgb(64, 123, 255); transform-origin: 147.623px 402.916px;" id="elkfx0t85rzul" class="animable"></path><path d="M145,403.53a.18.18,0,0,1-.08-.18c0-.11.32-2.33,1.4-3.16a1.47,1.47,0,0,1,1.11-.29c.54.07.69.35.71.58.14.93-1.92,2.65-2.93,3.06h-.08A.2.2,0,0,1,145,403.53Zm2.28-3.27a1,1,0,0,0-.68.22,4.58,4.58,0,0,0-1.2,2.5c1-.57,2.41-1.92,2.38-2.49,0-.05,0-.19-.38-.23Z" style="fill: rgb(64, 123, 255); transform-origin: 146.532px 401.715px;" id="elwtipe1f6ylf" class="animable"></path><path d="M144.33,402.35l-9-.34a.73.73,0,0,0-.73.55l-1.91,7.29a1.21,1.21,0,0,0,.85,1.48.78.78,0,0,0,.26,0c3.26.07,6.16,0,10.22.16,4.79.18,3.55.7,9.18,1,3.39.17,4.15-3.66,2.72-3.9-6.55-1.07-7.16-3.09-9.61-5.54A3,3,0,0,0,144.33,402.35Z" style="fill: rgb(38, 50, 56); transform-origin: 144.627px 407.253px;" id="elsssjg89ltri" class="animable"></path><path d="M82.71,381.87a.22.22,0,0,1-.06-.22.19.19,0,0,1,.18-.13c.15,0,3.48,0,4.51,1a1.06,1.06,0,0,1,.32.71.73.73,0,0,1-.4.75,3.54,3.54,0,0,1-2.44-.63A14.23,14.23,0,0,1,82.71,381.87Zm.69.08c1.25.91,3.09,1.91,3.69,1.62.08,0,.18-.1.17-.39a.55.55,0,0,0-.2-.43,1.34,1.34,0,0,0-.31-.22A9.13,9.13,0,0,0,83.4,382Z" style="fill: rgb(64, 123, 255); transform-origin: 85.1539px 382.761px;" id="el59wjl6bno2h" class="animable"></path><path d="M82.63,381.81a.18.18,0,0,1,0-.2c.06-.08,1.33-1.93,2.68-2.18a1.46,1.46,0,0,1,1.11.23c.45.31.47.63.38.84-.3.9-2.91,1.51-4,1.42a.12.12,0,0,1-.08,0A.19.19,0,0,1,82.63,381.81Zm3.51-1.88a1,1,0,0,0-.71-.12,4.63,4.63,0,0,0-2.2,1.7c1.2,0,3-.64,3.25-1.15,0-.05.06-.19-.24-.39l-.1,0Z" style="fill: rgb(64, 123, 255); transform-origin: 84.7212px 380.666px;" id="elr0c8bubr5dn" class="animable"></path><path d="M82.53,380.45l-7.91-4.38a.73.73,0,0,0-.9.15l-5,5.65a1.21,1.21,0,0,0,.09,1.71l.21.15c2.88,1.53,5.51,2.78,9.06,4.75,4.19,2.32,2.85,2.23,7.74,5,3,1.69,5.36-1.39,4.19-2.25-5.36-3.91-5-6-6.08-9.28A3,3,0,0,0,82.53,380.45Z" style="fill: rgb(38, 50, 56); transform-origin: 79.3622px 384.978px;" id="eliqwgzyq6b6" class="animable"></path><path d="M177,183.24s3-1,1.9-5.35c0,0,1.77-3,1.49-4.59,0,0,9-5.19,3.86-10.88s-14.47-1.89-18.6,5.38c0,0-21.95,7.14-6.67,20.56C173.85,201.47,177,183.24,177,183.24Z" style="fill: rgb(38, 50, 56); transform-origin: 169.704px 176.386px;" id="elw5jnqsuxos" class="animable"></path><path d="M167.94,170.85s-3.43-7.53,1.72-13.22S166.24,165.65,167.94,170.85Z" style="fill: rgb(38, 50, 56); transform-origin: 169.075px 163.561px;" id="eljoihfqfaph" class="animable"></path><path d="M177,183.24a2.05,2.05,0,0,0,.25-.1c0-5.64-2.17-12.4-10.49-17a18.76,18.76,0,0,0-1.11,1.68s-.63.21-1.6.61c2.88,3.06,10.79,13.19,1.9,24.26C174.86,195.47,177,183.24,177,183.24Z" style="fill: rgb(64, 123, 255); transform-origin: 170.65px 179.621px;" id="el2gf2546shm2" class="animable"></path><path d="M177.35,180.6a5.72,5.72,0,0,1,1.49,4.11c-.11,2-2.07,2.39-3.63,1.31-1.41-1-3.05-3.2-2.17-5A2.58,2.58,0,0,1,177.35,180.6Z" style="fill: rgb(255, 139, 123); transform-origin: 175.819px 183.117px;" id="elof9wwkresna" class="animable"></path><path d="M185.26,178.75l1.62-.08S185.82,179.68,185.26,178.75Z" style="fill: rgb(38, 50, 56); transform-origin: 186.07px 178.907px;" id="ela68tqplys26" class="animable"></path><g id="elxmauqnsdi5l"><path d="M170.43,193.67a9.93,9.93,0,0,0,3.61,4,28.8,28.8,0,0,0,.91-2.77A13.67,13.67,0,0,1,170.43,193.67Z" style="opacity: 0.2; transform-origin: 172.69px 195.67px;" class="animable"></path></g></g><defs>     <filter id="active" height="200%">         <feMorphology in="SourceAlpha" result="DILATED" operator="dilate" radius="2"></feMorphology>                <feFlood flood-color="#32DFEC" flood-opacity="1" result="PINK"></feFlood>        <feComposite in="PINK" in2="DILATED" operator="in" result="OUTLINE"></feComposite>        <feMerge>            <feMergeNode in="OUTLINE"></feMergeNode>            <feMergeNode in="SourceGraphic"></feMergeNode>        </feMerge>    </filter>    <filter id="hover" height="200%">        <feMorphology in="SourceAlpha" result="DILATED" operator="dilate" radius="2"></feMorphology>                <feFlood flood-color="#ff0000" flood-opacity="0.5" result="PINK"></feFlood>        <feComposite in="PINK" in2="DILATED" operator="in" result="OUTLINE"></feComposite>        <feMerge>            <feMergeNode in="OUTLINE"></feMergeNode>            <feMergeNode in="SourceGraphic"></feMergeNode>        </feMerge>            <feColorMatrix type="matrix" values="0   0   0   0   0                0   1   0   0   0                0   0   0   0   0                0   0   0   1   0 "></feColorMatrix>    </filter></defs></svg>